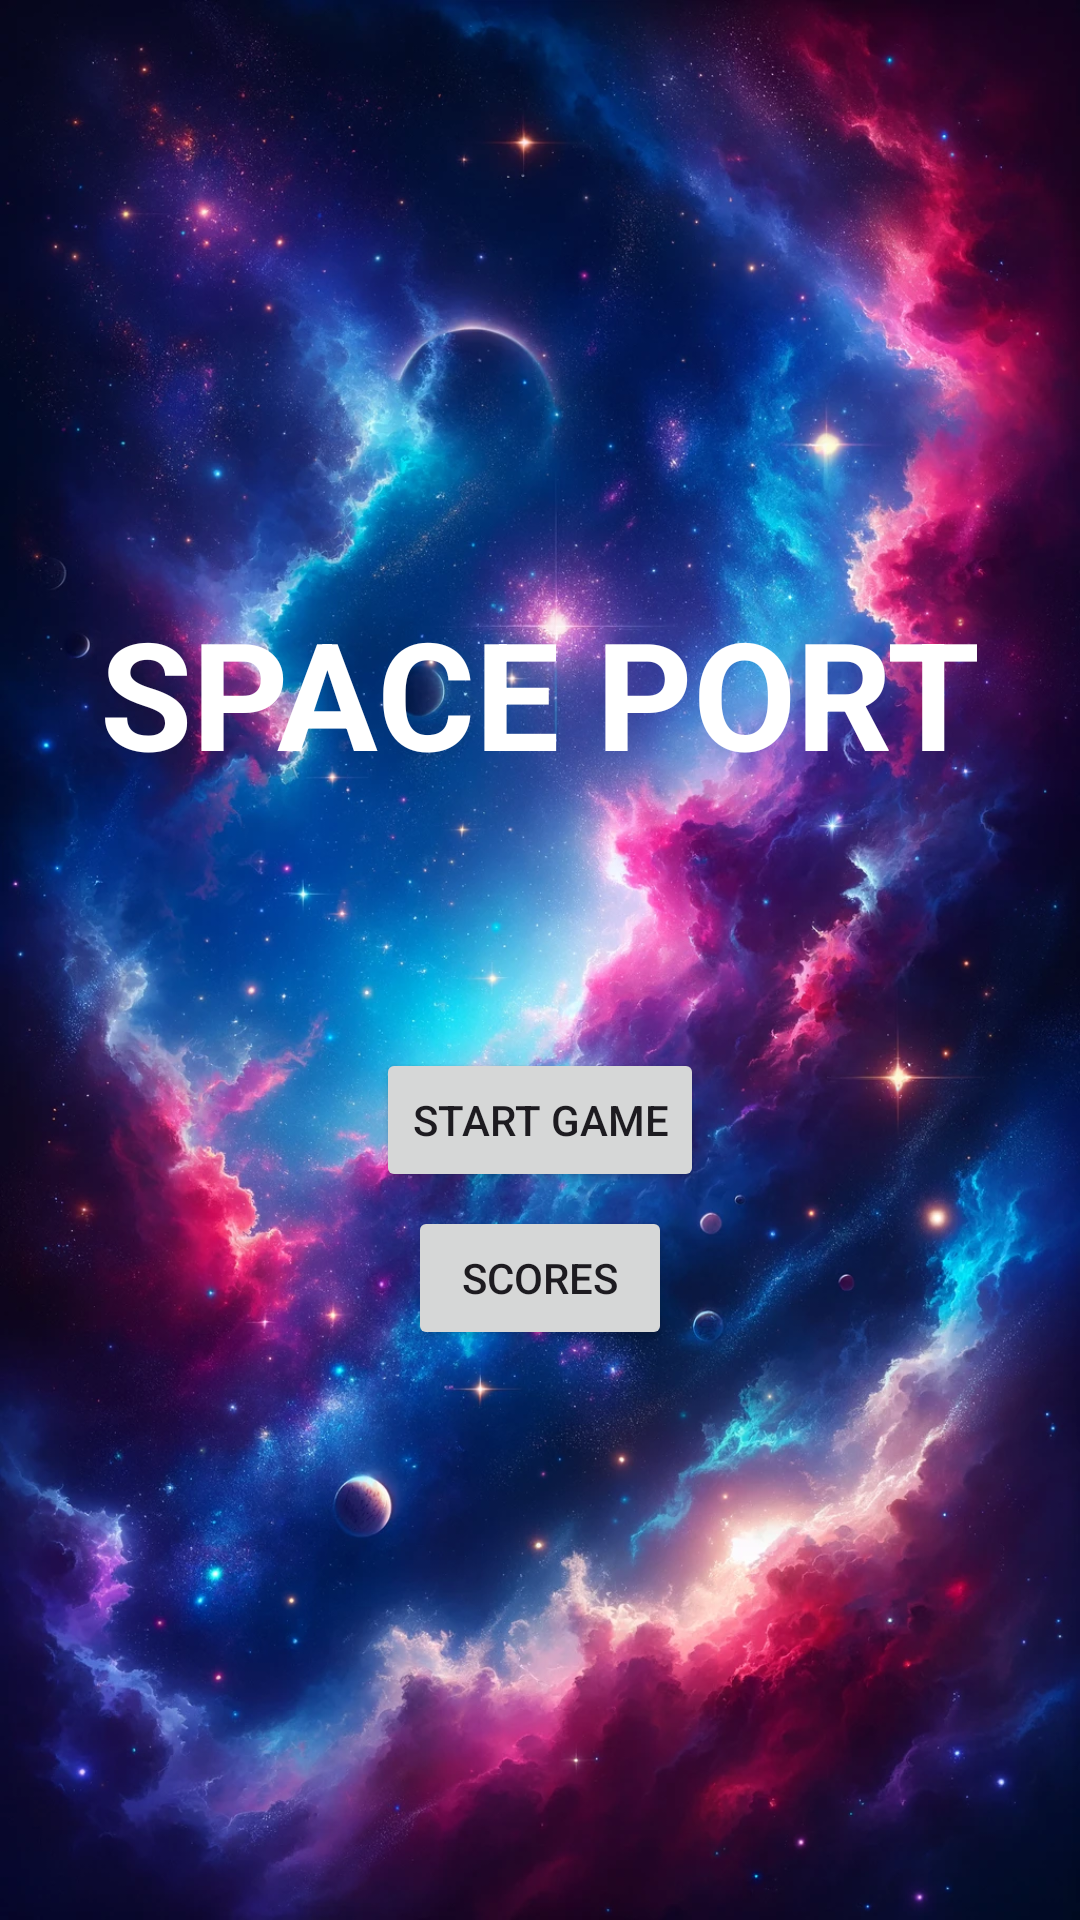

Write the Android layout XML for this screen, with the resource values it uses.
<!-- AndroidManifest.xml: application theme Theme.Spacegamev2 -->
<!-- res/layout/activity_main.xml -->
<?xml version="1.0" encoding="utf-8"?>
<androidx.constraintlayout.widget.ConstraintLayout xmlns:android="http://schemas.android.com/apk/res/android"
    xmlns:app="http://schemas.android.com/apk/res-auto"
    xmlns:tools="http://schemas.android.com/tools"
    android:id="@+id/main"
    android:layout_width="match_parent"
    android:layout_height="match_parent"
    android:background="@drawable/background_menu"
    tools:context=".MainActivity">

    <TextView
        android:id="@+id/textView"
        android:layout_width="wrap_content"
        android:layout_height="wrap_content"
        android:text="SPACE PORT"
        android:textSize="50sp"
        android:textColor="#FFFFFF"
        android:textStyle="bold"
        android:visibility="visible"
        app:layout_constraintBottom_toBottomOf="parent"
        app:layout_constraintEnd_toEndOf="parent"
        app:layout_constraintStart_toStartOf="parent"
        app:layout_constraintTop_toTopOf="parent"
        app:layout_constraintVertical_bias="0.344" />

    <Button
        android:id="@+id/button1"
        android:layout_width="wrap_content"
        android:layout_height="wrap_content"
        android:onClick="launchNewGame"
        android:text="Start Game"
        app:layout_constraintBottom_toBottomOf="parent"
        app:layout_constraintEnd_toEndOf="parent"
        app:layout_constraintStart_toStartOf="parent"
        app:layout_constraintTop_toTopOf="parent"
        app:layout_constraintVertical_bias="0.59" />

    <Button
        android:id="@+id/button2"
        android:layout_width="wrap_content"
        android:layout_height="wrap_content"
        android:text="Scores"
        app:layout_constraintBottom_toBottomOf="parent"
        app:layout_constraintEnd_toEndOf="parent"
        app:layout_constraintStart_toStartOf="parent"
        app:layout_constraintTop_toTopOf="parent"
        app:layout_constraintVertical_bias="0.679" />

</androidx.constraintlayout.widget.ConstraintLayout>
<!-- resources referenced by this layout -->
<resources>
  <!-- drawable background_menu: png bitmap (drawable, 368470 bytes) -->
  <style name="Theme.Spacegamev2" parent="Base.Theme.Spacegamev2" />
  <style name="Base.Theme.Spacegamev2" parent="Theme.Material3.DayNight.NoActionBar">
          
          
      </style>
</resources>
